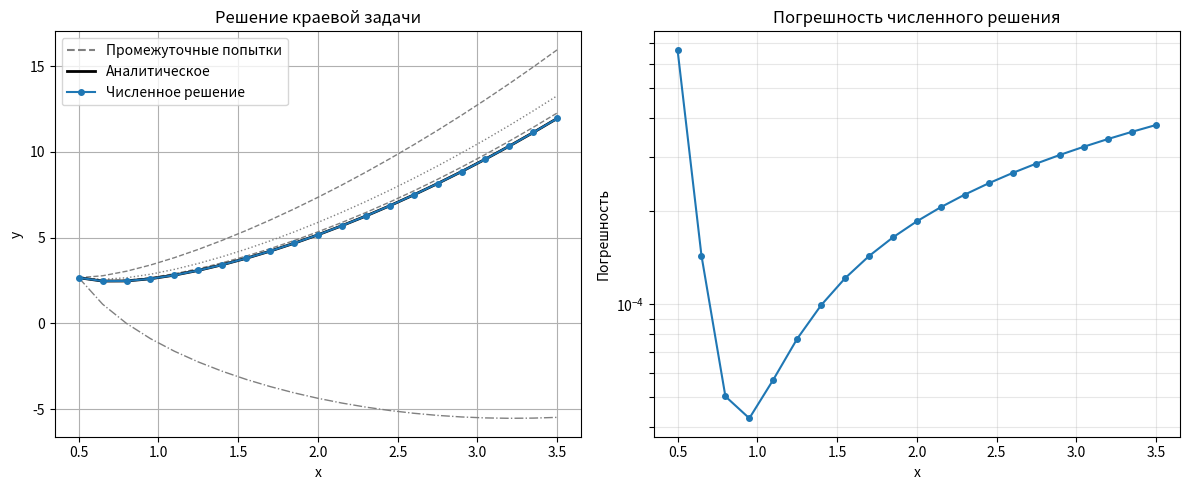

Source code (Python):
import matplotlib.pyplot as plt


def system(x, y):
    """Система ОДУ: y'' = f(x, y, y')
    y[0] = y, y[1] = y'
    y'[0] = y[1]
    y'[1] = (2x² + y - xy') / x²
    """
    y0, y1 = y
    return [y1, (2*x**2 + y0 - x*y1) / x**2]


def analytical(x):
    """Аналитическое решение"""
    return 2/3 * x**2 + x + 1/x


def runge_kutta_4(x0, y0, s, x_end, h):
    """Метод Рунге-Кутты 4 порядка для системы ОДУ"""
    x_vals, y_vals = [x0], [[y0, s]]
    x, y = x0, [y0, s]
    
    while x < x_end - h/2:
        k1 = [h * fi for fi in system(x, y)]
        k2 = [h * fi for fi in system(x + h/2, [y[i] + k1[i]/2 for i in range(2)])]
        k3 = [h * fi for fi in system(x + h/2, [y[i] + k2[i]/2 for i in range(2)])]
        k4 = [h * fi for fi in system(x + h, [y[i] + k3[i] for i in range(2)])]
        
        y = [y[i] + (k1[i] + 2*k2[i] + 2*k3[i] + k4[i])/6 for i in range(2)]
        x += h
        x_vals.append(x)
        y_vals.append(y[:])
    
    return x_vals, y_vals


def shooting_dichotomy(x0, y0, x_end, y_end, h, tol=1e-6):
    s_low, s_high = -100, 100
    history = []
    
    for i in range(100):
        s_mid = (s_low + s_high) / 2
        x_vals, y_vals = runge_kutta_4(x0, y0, s_mid, x_end, h)
        residual = y_vals[-1][0] - y_end
        
        if i % 3 == 0:
            history.append((x_vals, y_vals))
        
        if abs(residual) < tol:
            return s_mid, runge_kutta_4(x0, y0, s_mid, x_end, h), history
        
        _, y_low = runge_kutta_4(x0, y0, s_low, x_end, h)
        if (y_low[-1][0] - y_end) * residual < 0:
            s_high = s_mid
        else:
            s_low = s_mid
    
    return s_mid, runge_kutta_4(x0, y0, s_mid, x_end, h), history


def main():
    x0, y0 = 0.5, 2.666
    x_end, y_end = 3.5, 11.952
    h = 0.15
    
    print("РЕШЕНИЕ КРАЕВОЙ ЗАДАЧИ МЕТОДОМ СТРЕЛЬБЫ")
    print(f"Уравнение: x²y'' + xy' - y = 2x²")
    print(f"Граничные условия: y({x0}) = {y0}, y({x_end}) = {y_end}")
    print(f"Шаг: h = {h}\n")
    
    s, (x_vals, y_vals), history = shooting_dichotomy(x0, y0, x_end, y_end, h)
    print(f"Метод дихотомии: y'({x0}) = {s:.6f}")
    print(f"Количество сохраненных траекторий: {len(history)}\n")
    
    x_analyt = [x0 + i*h for i in range(int((x_end - x0)/h) + 1)]
    y_analyt = [analytical(x) for x in x_analyt]
    y_numeric = [y[0] for y in y_vals]
    
    errors = [abs(y_numeric[i] - y_analyt[i]) for i in range(len(x_analyt))]
    print(f"Максимальная погрешность: {max(errors):.6e}")
    
    plt.figure(figsize=(12, 5))
    
    plt.subplot(1, 2, 1)
    linestyles = ['--', '-.', ':']
    for idx, (x_h, y_h) in enumerate(history):
        y_h_vals = [y[0] for y in y_h]
        plt.plot(x_h, y_h_vals, linestyles[idx % 3], color='gray', linewidth=1)
    plt.plot([], [], '--', color='gray', label='Промежуточные попытки')
    plt.plot(x_analyt, y_analyt, 'k-', label='Аналитическое', linewidth=2)
    plt.plot(x_vals, y_numeric, 'o-', label='Численное решение', markersize=4)
    plt.xlabel('x')
    plt.ylabel('y')
    plt.title('Решение краевой задачи')
    plt.legend()
    plt.grid(True)
    
    plt.subplot(1, 2, 2)
    from matplotlib.ticker import LogLocator, NullFormatter
    ax = plt.gca()
    plt.plot(x_analyt, errors, 'o-', markersize=4)
    plt.xlabel('x')
    plt.ylabel('Погрешность')
    plt.title('Погрешность численного решения')
    plt.yscale('log')
    ax.yaxis.set_major_locator(LogLocator(base=10.0, subs=[1.0, 2.0, 3.0, 4.0, 5.0, 6.0, 7.0, 8.0, 9.0]))
    ax.yaxis.set_minor_locator(LogLocator(base=10.0, subs='all'))
    plt.grid(True, which='both', alpha=0.3)
    
    plt.tight_layout()
    plt.show()


if __name__ == "__main__":
    main()
